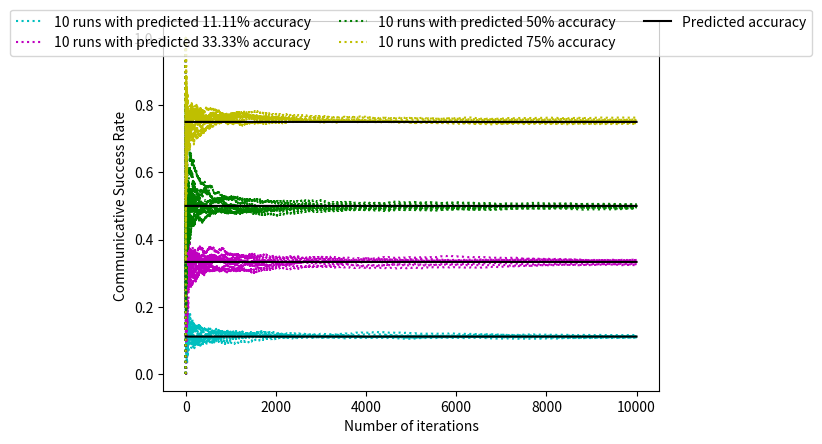

Write Python code to recreate this figure. (Note: this script raises an exception after producing the figure.)
import random as rnd
import matplotlib.pylab as plt
from matplotlib.font_manager import FontProperties
#import matplotlib.pyplot as plt
#import numpy as np

#fontP = FontProperties()
#fontP.set_size('small')

def wta(items):
    maxweight = max(items)
    candidates = []
    for i in range(len(items)):
        if items[i] == maxweight:
            candidates.append(i)
    return rnd.choice(candidates)

def communicate(speaker_system, hearer_system, meaning):
    speaker_signal = wta(speaker_system[meaning])
    hearer_meaning = wta(hearer_system[speaker_signal])
    if meaning == hearer_meaning: 
        return 1
    else: 
        return 0

def ca_monte(speaker_system, hearer_system, trials):
    total = 0.
    accumulator = []
    for n in range(trials):
        total += communicate(speaker_system, hearer_system,
                             rnd.randrange(len(speaker_system)))
        accumulator.append(total/(n+1))
    return accumulator
    

speakera = [[1,0,0],[0,0,1],[0,1,0]] # 11.11%
hearera = [[1,1,1],[0,1,0],[0,0,1]] 
speakerb = [[1,1,1],[1,1,1],[1,1,1]] # 33.33%
hearerb = [[1,1,1],[1,1,1],[1,1,1]]
hearerc = [[1,1],[1,1]]             # 50%
speakerc = [[1,1],[1,1]]
hearerd = [[1,1],[0,1]]             # 75%
speakerd = [[1,0],[0,1]]

linea = []
lineb = []
linec = []
lined = []
linee = [0 for i in range (10000)]
for i in range (10000):
    linea.append(0.111111),
    lineb.append(0.333333),
    linec.append(0.75),
    lined.append(0.50)
tock = []
for i in range (10001):
    if i%500 == 0:
        tock.append(i) 

plt.figure() #such important! wow!

results_a =[]
results_b =[]
results_c =[]
results_d =[]

for run in range (10):
    results_a.append(ca_monte(speakera,hearera, 10000))#, 'c:', label = "10 runs with predicted 11.11% accuracy" if r == 0 else '')
for run in range (10):
    results_b.append(ca_monte(speakerb,hearerb, 10000))#, 'm:', label = "10 runs with predicted 33.33% accuracy" if r == 0 else '')
for run in range (10):
    results_c.append(ca_monte(speakerc,hearerc, 10000))#, 'g:', label = "10 runs with predicted 50% accuracy" if r == 0 else '')
for run in range (10):
    results_d.append(ca_monte(speakerd,hearerd, 10000))#, 'y:', label = "10 runs with predicted 75% accuracy" if r == 0 else '')
   
diff_a =[[abs(element - 0.111111111111111) for element in list] for list in results_a]
diff_b =[[abs(element - 0.333333333333333) for element in list] for list in results_b]
diff_c =[[abs(element - 0.50) for element in list] for list in results_c]
diff_d =[[abs(element - 0.75) for element in list] for list in results_d]


for run in range (10):
    plt.plot(results_a[run], 'c:', label = "10 runs with predicted 11.11% accuracy" if run == 0 else '')
for run in range (10):
    plt.plot(results_b[run], 'm:', label = "10 runs with predicted 33.33% accuracy" if run == 0 else '')
for run in range (10):
    plt.plot(results_c[run], 'g:', label = "10 runs with predicted 50% accuracy" if run == 0 else '')
for run in range (10):
    plt.plot(results_d[run], 'y:', label = "10 runs with predicted 75% accuracy" if run == 0 else '')
   

plt.plot(linea, 'k', label = "Predicted accuracy")
plt.plot(lineb, 'k', )
plt.plot(linec, 'k', )
plt.plot(lined, 'k')




#plt.legend (loc = 1, prop = fontP)

plt.ylabel ("Communicative Success Rate")
plt.xlabel ("Number of iterations")

plt.legend(loc='upper center', bbox_to_anchor=(0.5, 1.05),
          ncol=3)

#plt.savefig("d:/my_figure.pdf")
plt.show()

plt.figure()

for run in range (1):
    plt.plot(diff_e[run], 'c:', label = "" if run == 0 else '')
for run in range (1):
    plt.plot(diff_b[run], 'm:', label = "" if run == 0 else '')
for run in range (1):
    plt.plot(diff_c[run], 'g:', label = "" if run == 0 else '')
for run in range (1):
    plt.plot(diff_d[run], 'y:', label = "" if run == 0 else '')
    
plt.show()